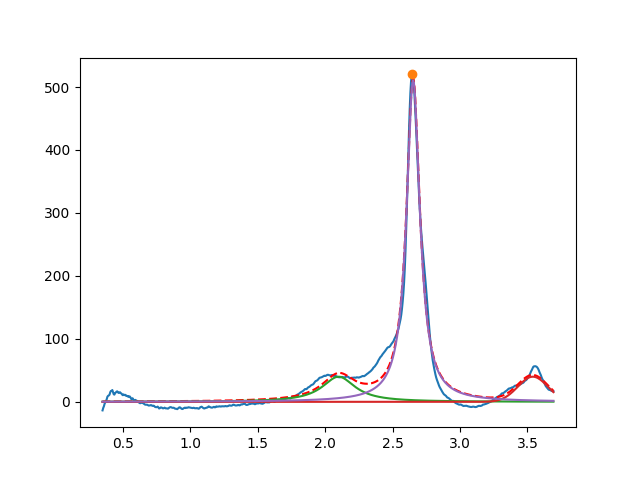

The data file committed next to this chart (first rows):
2.099999999995233235e+00, 3.999999999999999289e+01, 2.999999999999999334e-01, 1.130667690012712012e-16
3.540003940645424230e+00, 3.999999999999999289e+01, 2.612494776243093342e-01, 9.999999999999998890e-01
2.652757163551644481e+00, 5.107182682568957830e+02, 1.203552913065252805e-01, 1.342833142000490708e-19
